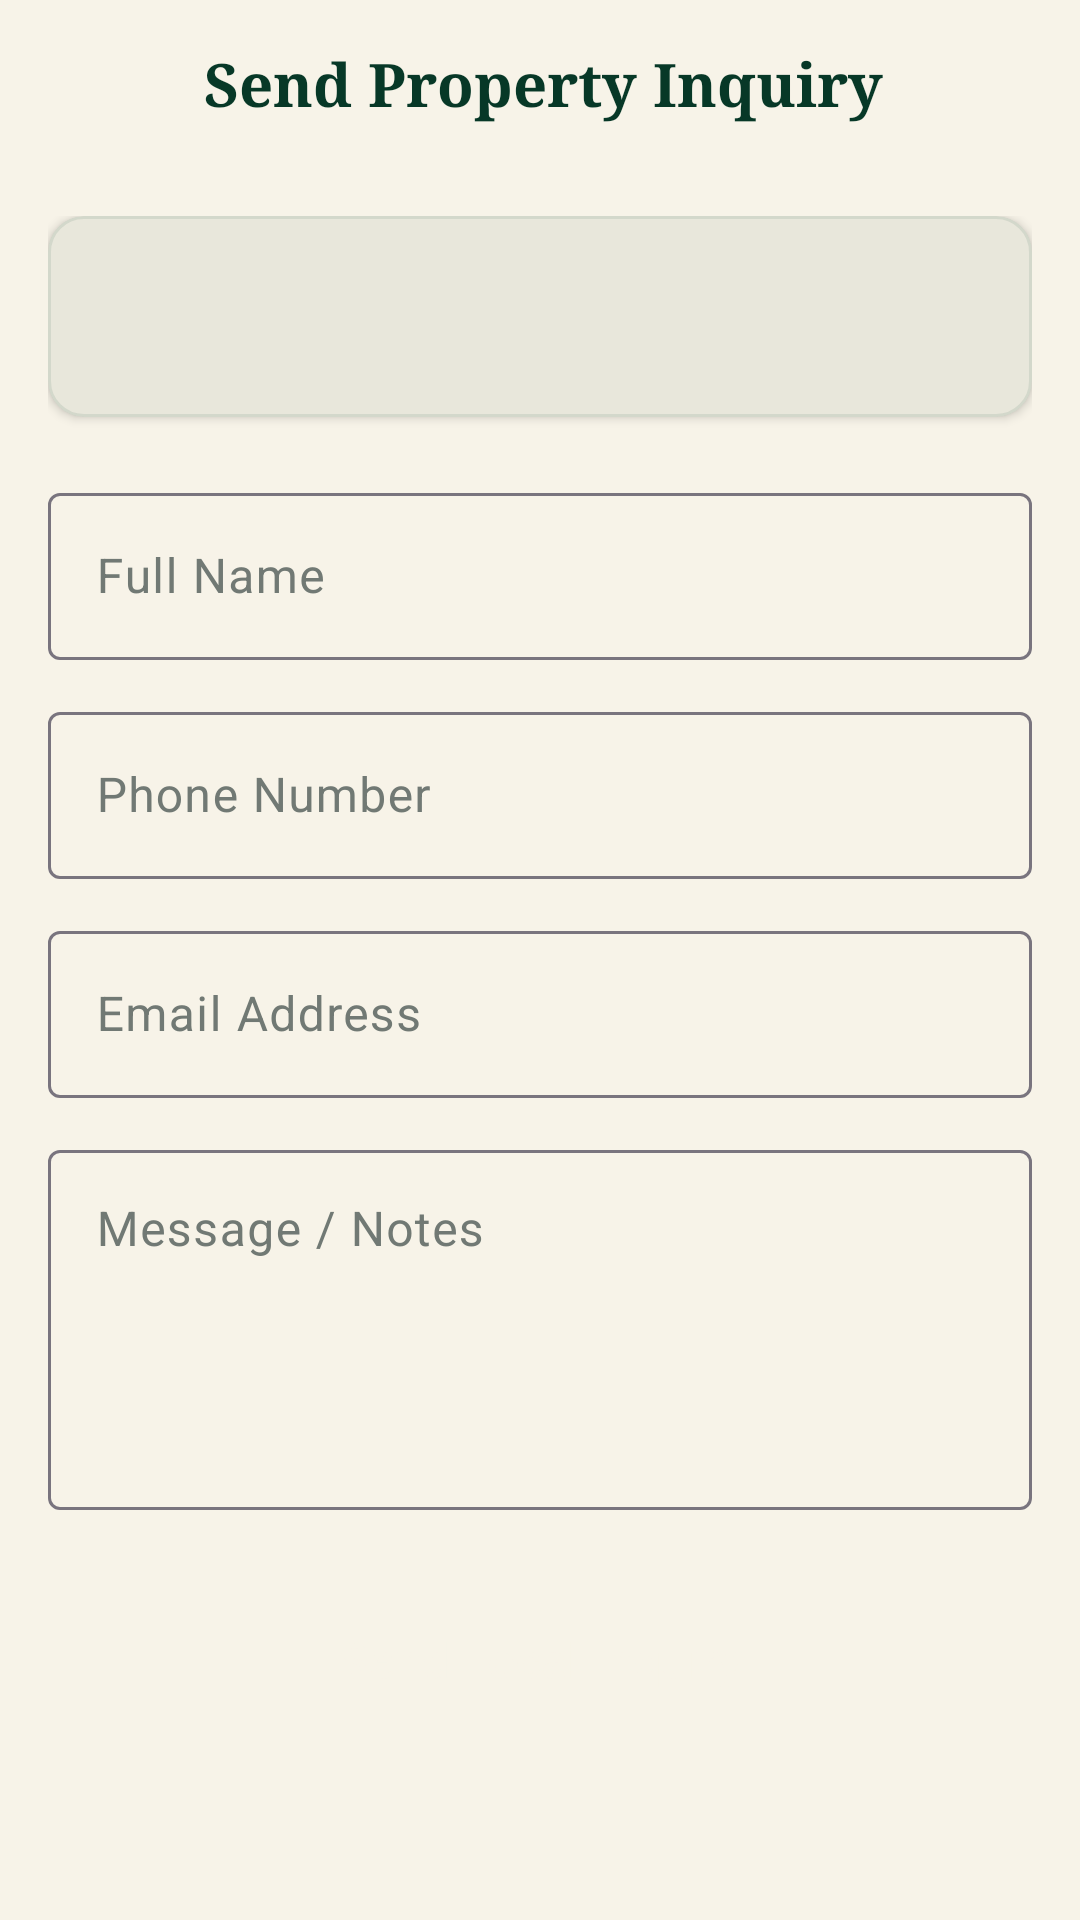

Reconstruct the res/layout file that produces this screen, plus the resources it refers to.
<!-- AndroidManifest.xml: application theme Theme.MobileComp4b -->
<!-- res/layout/activity_inquiry.xml -->
<?xml version="1.0" encoding="utf-8"?>
<LinearLayout xmlns:android="http://schemas.android.com/apk/res/android"
    xmlns:app="http://schemas.android.com/apk/res-auto"
    xmlns:tools="http://schemas.android.com/tools"
    android:layout_width="match_parent"
    android:layout_height="match_parent"
    android:background="@color/cream_background"
    android:orientation="vertical">

    
    <LinearLayout
        android:layout_width="match_parent"
        android:layout_height="56dp"
        android:gravity="center_vertical"
        android:orientation="horizontal"
        android:paddingHorizontal="16dp">

        <ImageButton
            android:id="@+id/btnInquiryBack"
            android:layout_width="36dp"
            android:layout_height="36dp"
            android:background="?attr/selectableItemBackgroundBorderless"
            android:contentDescription="Back"
            android:src="@drawable/ic_clear"
            app:tint="@color/primary_forest" />

        <TextView
            android:layout_width="wrap_content"
            android:layout_height="wrap_content"
            android:layout_marginStart="16dp"
            android:fontFamily="serif"
            android:text="@string/inquiry_title"
            android:textColor="@color/primary_forest"
            android:textSize="20sp"
            android:textStyle="bold" />
    </LinearLayout>

    <ScrollView
        android:layout_width="match_parent"
        android:layout_height="0dp"
        android:layout_weight="1"
        android:padding="16dp">

        <LinearLayout
            android:layout_width="match_parent"
            android:layout_height="wrap_content"
            android:orientation="vertical">

            
            <com.google.android.material.card.MaterialCardView
                android:layout_width="match_parent"
                android:layout_height="wrap_content"
                android:layout_marginBottom="20dp"
                app:cardBackgroundColor="@color/cream_background"
                app:cardCornerRadius="12dp"
                app:cardElevation="2dp"
                app:strokeColor="@color/paper_border"
                app:strokeWidth="1dp">

                <LinearLayout
                    android:layout_width="match_parent"
                    android:layout_height="wrap_content"
                    android:orientation="vertical"
                    android:padding="12dp">

                    <TextView
                        android:id="@+id/tvInquiryPropertyTitle"
                        android:layout_width="match_parent"
                        android:layout_height="wrap_content"
                        android:fontFamily="serif"
                        android:textColor="@color/primary_forest"
                        android:textSize="16sp"
                        android:textStyle="bold"
                        tools:text="Spacious 2 BHK Apartment" />

                    <TextView
                        android:id="@+id/tvInquiryPropertyRent"
                        android:layout_width="match_parent"
                        android:layout_height="wrap_content"
                        android:layout_marginTop="2dp"
                        android:textColor="@color/text_primary"
                        android:textSize="14sp"
                        tools:text="₹25,000 / month · Andheri West, Mumbai" />
                </LinearLayout>
            </com.google.android.material.card.MaterialCardView>

            
            <com.google.android.material.textfield.TextInputLayout
                style="@style/Widget.Material3.TextInputLayout.OutlinedBox"
                android:layout_width="match_parent"
                android:layout_height="wrap_content"
                android:hint="@string/label_name">

                <com.google.android.material.textfield.TextInputEditText
                    android:id="@+id/etInquiryName"
                    android:layout_width="match_parent"
                    android:layout_height="wrap_content"
                    android:inputType="textPersonName" />
            </com.google.android.material.textfield.TextInputLayout>

            <com.google.android.material.textfield.TextInputLayout
                style="@style/Widget.Material3.TextInputLayout.OutlinedBox"
                android:layout_width="match_parent"
                android:layout_height="wrap_content"
                android:layout_marginTop="12dp"
                android:hint="@string/label_phone">

                <com.google.android.material.textfield.TextInputEditText
                    android:id="@+id/etInquiryPhone"
                    android:layout_width="match_parent"
                    android:layout_height="wrap_content"
                    android:inputType="phone" />
            </com.google.android.material.textfield.TextInputLayout>

            <com.google.android.material.textfield.TextInputLayout
                style="@style/Widget.Material3.TextInputLayout.OutlinedBox"
                android:layout_width="match_parent"
                android:layout_height="wrap_content"
                android:layout_marginTop="12dp"
                android:hint="@string/label_email">

                <com.google.android.material.textfield.TextInputEditText
                    android:id="@+id/etInquiryEmail"
                    android:layout_width="match_parent"
                    android:layout_height="wrap_content"
                    android:inputType="textEmailAddress" />
            </com.google.android.material.textfield.TextInputLayout>

            <com.google.android.material.textfield.TextInputLayout
                style="@style/Widget.Material3.TextInputLayout.OutlinedBox"
                android:layout_width="match_parent"
                android:layout_height="wrap_content"
                android:layout_marginTop="12dp"
                android:hint="@string/label_message">

                <com.google.android.material.textfield.TextInputEditText
                    android:id="@+id/etInquiryMessage"
                    android:layout_width="match_parent"
                    android:layout_height="120dp"
                    android:gravity="top|start"
                    android:inputType="textMultiLine" />
            </com.google.android.material.textfield.TextInputLayout>

            <Button
                android:id="@+id/btnSubmitInquiry"
                style="@style/Widget.Material3.Button"
                android:layout_width="match_parent"
                android:layout_height="52dp"
                android:layout_marginTop="24dp"
                android:backgroundTint="@color/primary_container"
                android:text="Send Local Inquiry"
                android:textColor="@color/cream_background"
                android:textSize="16sp" />
        </LinearLayout>
    </ScrollView>
</LinearLayout>
<!-- resources referenced by this layout -->
<resources>
  <color name="cream_background">#F7F3E8</color>
  <color name="paper_border">#1A234F3D</color>
  <color name="primary_container">#234F3D</color>
  <color name="primary_forest">#073827</color>
  <color name="text_primary">#1A1C1A</color>
  <string name="inquiry_title">Send Property Inquiry</string>
  <string name="label_email">Email Address</string>
  <string name="label_message">Message / Notes</string>
  <string name="label_name">Full Name</string>
  <string name="label_phone">Phone Number</string>
  <style name="Theme.MobileComp4b" parent="Base.Theme.MobileComp4b" />
  <style name="Base.Theme.MobileComp4b" parent="Theme.Material3.DayNight.NoActionBar">
          
          <item name="colorPrimary">@color/primary_container</item>
          <item name="colorOnPrimary">@color/cream_background</item>
          <item name="colorPrimaryContainer">@color/primary_container</item>
          <item name="colorOnPrimaryContainer">@color/cream_background</item>
          <item name="colorSecondary">@color/secondary_green</item>
          <item name="colorSecondaryContainer">@color/secondary_container</item>
          <item name="colorOnSecondaryContainer">@color/on_secondary_container</item>
          <item name="android:colorBackground">@color/cream_background</item>
          <item name="colorSurface">@color/cream_background</item>
          <item name="colorOnSurface">@color/text_primary</item>
          <item name="colorOnSurfaceVariant">@color/text_secondary</item>
          <item name="android:windowBackground">@color/cream_background</item>
          <item name="android:statusBarColor">@color/cream_background</item>
          <item name="android:windowLightStatusBar">true</item>
      </style>
  <color name="secondary_green">#4E6448</color>
  <color name="secondary_container">#CDE7C3</color>
  <color name="on_secondary_container">#52694C</color>
  <color name="text_secondary">#717974</color>
</resources>
